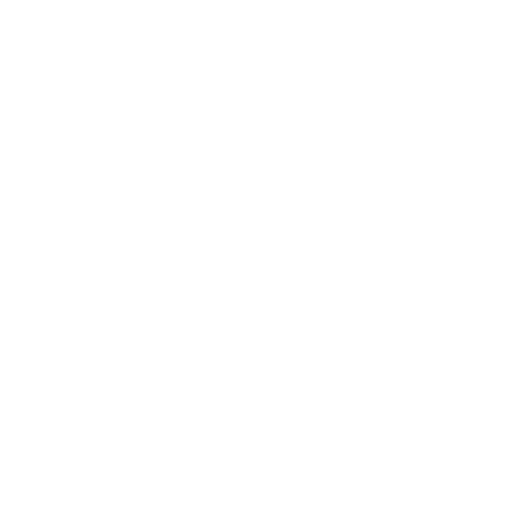
t = 0.00 s
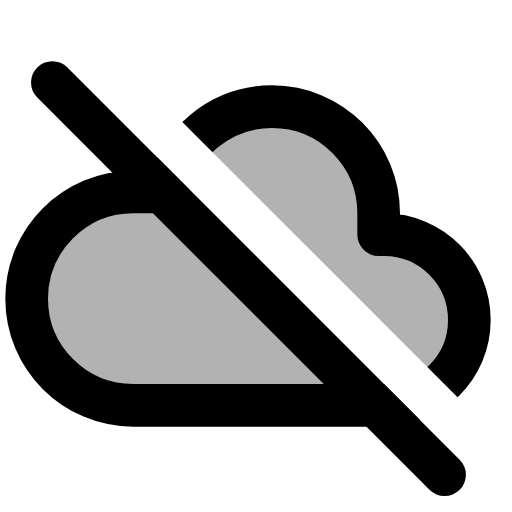
t = 2.25 s
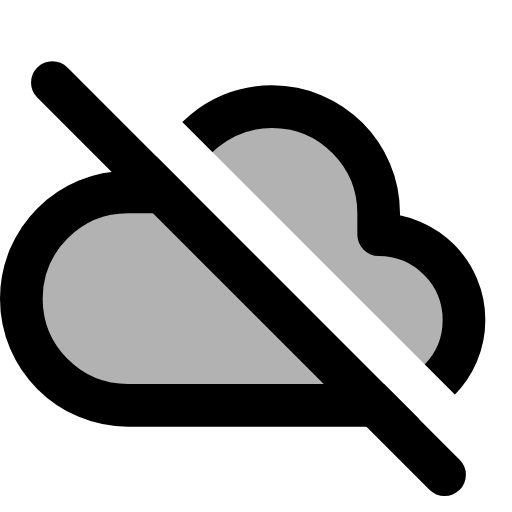
t = 3.75 s
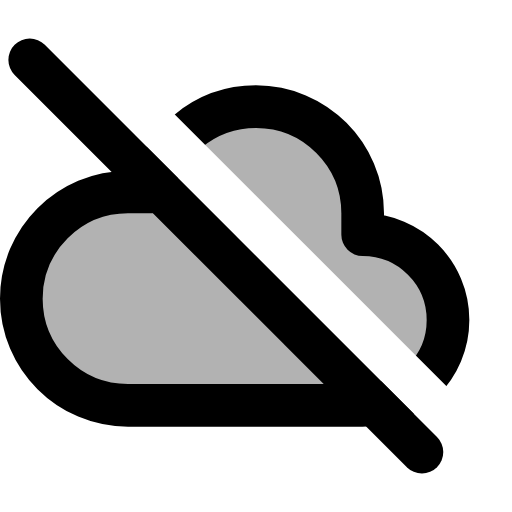
t = 6.00 s
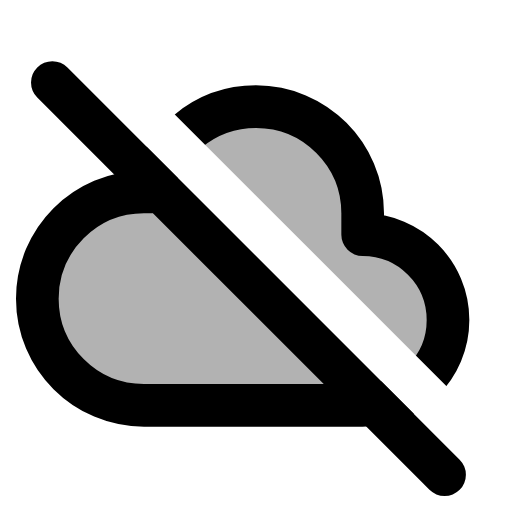
t = 8.25 s
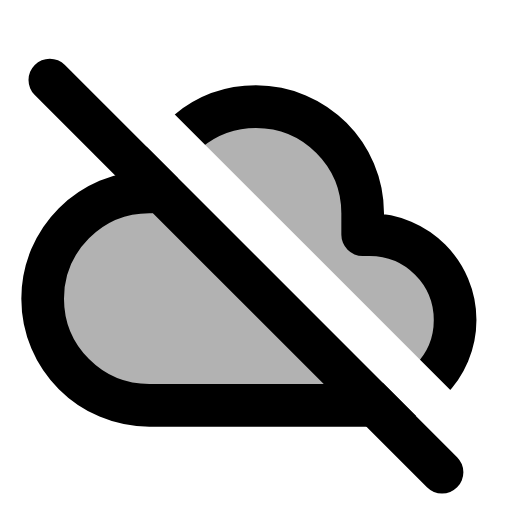
t = 10.00 s

The animated SVG that drew these frames (rendered in a browser with its animation timeline set to each time). Animation: 6 SMIL elements (animate=6); frames cover the first 10.00 s, repeats indefinitely.

<svg xmlns="http://www.w3.org/2000/svg" width="24" height="24" viewBox="0 0 24 24"><defs><mask id="SVGHBY5XbMo"><g stroke-linecap="round" stroke-linejoin="round" stroke-width="2"><path fill="#fff" fill-opacity="0" stroke="#fff" stroke-dasharray="60" d="M7 19h11c2.21 0 4 -1.79 4 -4c0 -2.21 -1.79 -4 -4 -4h-1v-1c0 -2.76 -2.24 -5 -5 -5c-2.42 0 -4.44 1.72 -4.9 4h-0.1c-2.76 0 -5 2.24 -5 5c0 2.76 2.24 5 5 5Z"><animate attributeName="d" dur="12s" keyTimes="0;0.25;0.5;0.75;1" repeatCount="indefinite" values="M7 19h11c2.21 0 4 -1.79 4 -4c0 -2.21 -1.79 -4 -4 -4h-1v-1c0 -2.76 -2.24 -5 -5 -5c-2.42 0 -4.44 1.72 -4.9 4h-0.1c-2.76 0 -5 2.24 -5 5c0 2.76 2.24 5 5 5Z;M6 19h12c2.21 0 4 -1.79 4 -4c0 -2.21 -1.79 -4 -4 -4h0v-1c0 -2.76 -2.24 -5 -5 -5c-2.42 0 -4.44 1.72 -4.9 4h-2.1c-2.76 0 -5 2.24 -5 5c0 2.76 2.24 5 5 5Z;M6 19h11c2.21 0 4 -1.79 4 -4c0 -2.21 -1.79 -4 -4 -4h0v-1c0 -2.76 -2.24 -5 -5 -5c-2.42 0 -4.44 1.72 -4.9 4h-1.1c-2.76 0 -5 2.24 -5 5c0 2.76 2.24 5 5 5Z;M7 19h10c2.21 0 4 -1.79 4 -4c0 -2.21 -1.79 -4 -4 -4h0v-1c0 -2.76 -2.24 -5 -5 -5c-2.42 0 -4.44 1.72 -4.9 4h-0.1c-2.76 0 -5 2.24 -5 5c0 2.76 2.24 5 5 5Z;M7 19h11c2.21 0 4 -1.79 4 -4c0 -2.21 -1.79 -4 -4 -4h-1v-1c0 -2.76 -2.24 -5 -5 -5c-2.42 0 -4.44 1.72 -4.9 4h-0.1c-2.76 0 -5 2.24 -5 5c0 2.76 2.24 5 5 5Z"/><animate fill="freeze" attributeName="stroke-dashoffset" dur="0.6s" values="60;0"/><animate fill="freeze" attributeName="fill-opacity" begin="0.6s" dur="0.15s" to=".3"/></path><path fill="none" stroke="#000" stroke-dasharray="28" stroke-dashoffset="28" d="M-1 11h26" transform="rotate(45 12 12)"><animate fill="freeze" attributeName="stroke-dashoffset" begin="0.85s" dur="0.4s" to="0"/></path></g></mask></defs><path fill="currentColor" d="M0 0h24v24H0z" mask="url(#SVGHBY5XbMo)"/><path fill="none" stroke="currentColor" stroke-dasharray="28" stroke-dashoffset="28" stroke-linecap="round" stroke-linejoin="round" stroke-width="2" d="M-2 13h26" transform="rotate(45 12 12)"><animate attributeName="d" dur="6s" keyTimes="0;0.5;1" repeatCount="indefinite" values="M-2 13h26;M0 13h26;M-2 13h26"/><animate fill="freeze" attributeName="stroke-dashoffset" begin="0.85s" dur="0.4s" to="0"/></path></svg>
